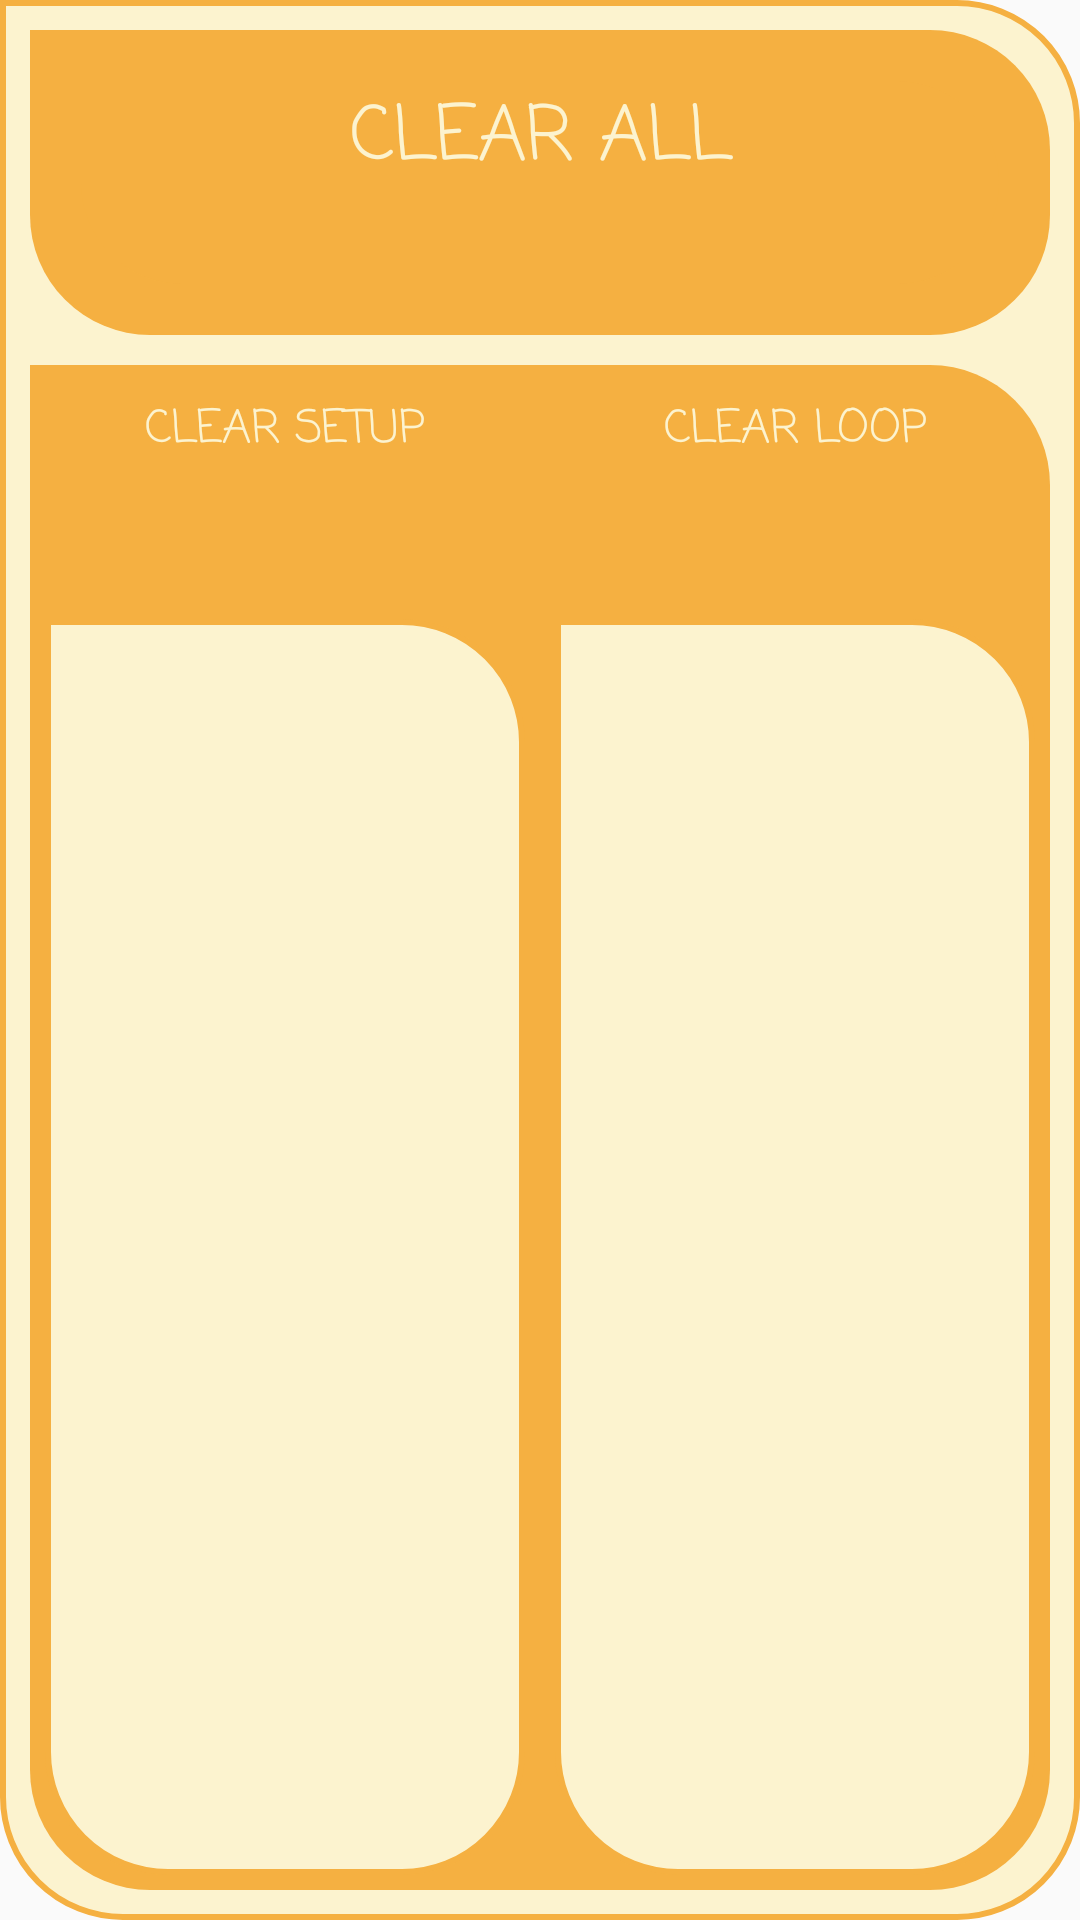

Produce the Android XML layout that renders to this screen, including the resource entries it uses.
<!-- AndroidManifest.xml: application theme AppTheme -->
<!-- res/layout/delete_popup.xml -->
<?xml version="1.0" encoding="utf-8"?>
<LinearLayout xmlns:android="http://schemas.android.com/apk/res/android"
    android:orientation="vertical" android:layout_width="match_parent"
    android:background="@drawable/dialog_shape"
    android:layout_height="match_parent">
<LinearLayout
    android:layout_width="match_parent"
    android:layout_height="0dp"
    android:layout_margin="10dp"
    android:background="@drawable/dialog_item_shape"
    android:layout_weight="1">
    <TextView
        android:layout_width="match_parent"
        android:layout_height="match_parent"
        android:id="@+id/clear_all"
        android:layout_margin="17dp"
        android:background="@drawable/dialog_item_shape"
        android:text="CLEAR ALL"
        android:textColor="@color/LightTheme"
        android:fontFamily="casual"
        android:textAlignment="center"
        android:textSize="25dp"/>
</LinearLayout>
    <LinearLayout
        android:layout_width="match_parent"
        android:layout_height="0dp"
        android:layout_weight="5"
        android:background="@drawable/dialog_item_shape"
        android:layout_marginRight="10dp"
        android:layout_marginLeft="10dp"
        android:layout_marginBottom="10dp"
        android:orientation="horizontal">
        <LinearLayout
            android:layout_width="0dp"
            android:layout_height="match_parent"
            android:layout_weight="1"
            android:orientation="vertical">
            <TextView
                android:layout_width="match_parent"
                android:layout_height="0dp"
                android:layout_weight="1"
                android:layout_marginTop="10dp"

                android:text="CLEAR SETUP"
                android:id="@+id/clear_setup"
                android:textColor="@color/LightTheme"
                android:fontFamily="casual"
                android:textAlignment="center"
                android:textSize="15dp"/>
            <LinearLayout
                android:layout_width="match_parent"
                android:layout_height="0dp"
                android:background="@drawable/dialog_shape"
                android:layout_margin="5dp"
                android:layout_weight="6">
            <android.support.v7.widget.RecyclerView
                android:layout_width="match_parent"
                android:layout_height="match_parent"
                android:id="@+id/recycler_delete_setup"
                android:layout_margin="15dp">

            </android.support.v7.widget.RecyclerView>
            </LinearLayout>
        </LinearLayout>


        <LinearLayout
            android:layout_width="0dp"
            android:layout_height="match_parent"
            android:layout_weight="1"
            android:orientation="vertical">
            <TextView
                android:layout_width="match_parent"
                android:layout_height="0dp"
                android:layout_weight="1"
                android:layout_marginTop="10dp"
                android:text="CLEAR LOOP"
                android:id="@+id/clear_loop"
                android:textColor="@color/LightTheme"
                android:fontFamily="casual"
                android:textAlignment="center"
                android:textSize="15dp"/>
            <LinearLayout
                android:layout_width="match_parent"
                android:layout_height="0dp"
                android:background="@drawable/dialog_shape"
                android:layout_margin="5dp"
                android:layout_weight="6">
            <android.support.v7.widget.RecyclerView
                android:layout_width="match_parent"
                android:layout_height="match_parent"
                android:id="@+id/recycler_delete_loop"
                android:layout_margin="15dp">
            </android.support.v7.widget.RecyclerView>
                </LinearLayout>
        </LinearLayout>
    </LinearLayout>


</LinearLayout>
<!-- resources referenced by this layout -->
<resources>
  <color name="LightTheme">#FCF3CF</color>
  <!-- drawable dialog_item_shape (drawable) -->
  <?xml version="1.0" encoding="utf-8"?>
  <shape xmlns:android="http://schemas.android.com/apk/res/android" android:shape="rectangle">
  
  
      <corners
          android:bottomLeftRadius="40dp"
          android:bottomRightRadius="40dp"
          android:topRightRadius="40dp">
  
      </corners>
  
      <solid
          android:color="@color/DarkTheme">
  
      </solid>
  
  </shape>
  <!-- drawable dialog_shape (drawable) -->
  <?xml version="1.0" encoding="utf-8"?>
  <shape xmlns:android="http://schemas.android.com/apk/res/android" android:shape="rectangle">
  
      <corners
          android:bottomLeftRadius="40dp"
          android:bottomRightRadius="40dp"
          android:topRightRadius="40dp">
  
      </corners>
  
      <stroke  android:color="@color/DarkTheme" android:width="2dp"></stroke>
      <solid
          android:color="@color/LightTheme">
  
      </solid>
  
  </shape>
  <style name="AppTheme" parent="Theme.AppCompat.Light.DarkActionBar">
          
          <item name="colorPrimary">@color/colorPrimary</item>
          <item name="colorPrimaryDark">@color/colorPrimaryDark</item>
          <item name="colorAccent">@color/colorAccent</item>
      </style>
  <color name="DarkTheme">#F5B041</color>
  <color name="colorPrimary">#F5B041</color>
  <color name="colorPrimaryDark">#F5B041</color>
  <color name="colorAccent">#F5B041</color>
</resources>
